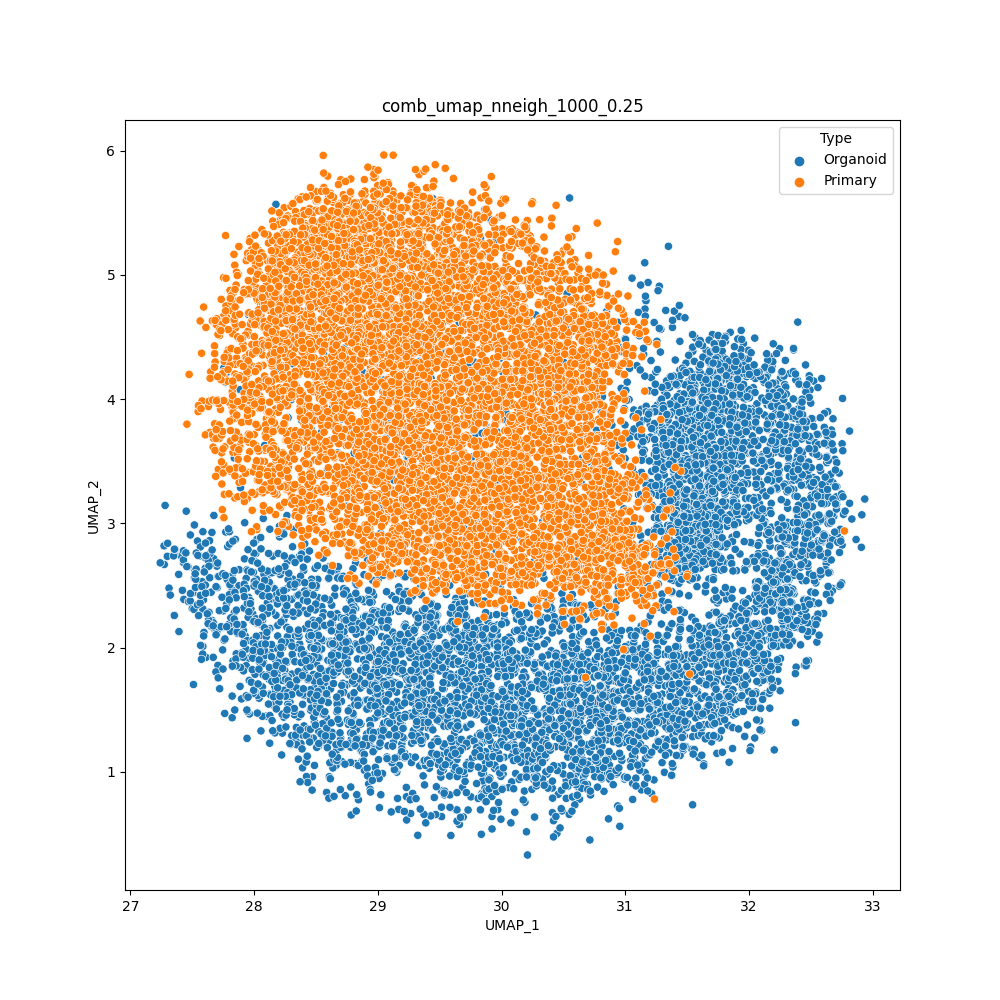

The file beside this chart, header and first rows:
cell	UMAP_1	UMAP_2	Type
H1SWeek3_AAACCTGAGACAAAGG	31.26	3.951	Organoid
H1SWeek3_AAACCTGAGCACACAG	31.29	4.562	Organoid
H1SWeek3_AAACCTGAGGATGGAA	27.64	2.861	Organoid
H1SWeek3_AAACCTGCAATTGCTG	30.71	0.4521	Organoid
H1SWeek3_AAACCTGCAGCGTAAG	29.16	0.7866	Organoid
H1SWeek3_AAACCTGCATTACGAC	29.32	0.4897	Organoid
H1SWeek3_AAACCTGGTCCCGACA	30.08	0.5897	Organoid
H1SWeek3_AAACCTGGTCCGACGT	30.42	0.6068	Organoid
H1SWeek3_AAACCTGGTGGCTCCA	31.17	4.792	Organoid
H1SWeek3_AAACCTGGTGGTGTAG	27.61	1.922	Organoid
H1SWeek3_AAACCTGTCGGTCTAA	31.35	5.23	Organoid
H1SWeek3_AAACCTGTCTAACGGT	28.47	0.9607	Organoid
H1SWeek3_AAACCTGTCTCCAGGG	31.44	4.666	Organoid
H1SWeek3_AAACGGGAGCCCGAAA	31.54	0.7352	Organoid
H1SWeek3_AAACGGGAGTAGTGCG	30.94	0.7259	Organoid
H1SWeek3_AAACGGGCACCAGGCT	32.91	2.808	Organoid
H1SWeek3_AAACGGGCAGTTCCCT	27.27	2.669	Organoid
H1SWeek3_AAACGGGCATCACAAC	27.59	2.123	Organoid
H1SWeek3_AAACGGGCATGCCCGA	27.8	2.521	Organoid
H1SWeek3_AAACGGGGTACATCCA	27.43	2.389	Organoid
H1SWeek3_AAACGGGGTACCGAGA	29.78	4.298	Organoid
H1SWeek3_AAACGGGGTCTAAAGA	27.81	2.506	Organoid
H1SWeek3_AAACGGGTCATATCGG	31.4	4.708	Organoid
H1SWeek3_AAACGGGTCCGCAAGC	28.78	0.6531	Organoid
H1SWeek3_AAAGATGAGAGTAAGG	30.85	0.9772	Organoid
H1SWeek3_AAAGATGAGCGTAATA	31.06	0.7783	Organoid
H1SWeek3_AAAGATGCACCACCAG	27.82	1.61	Organoid
H1SWeek3_AAAGATGCAGGTGCCT	28.74	0.8087	Organoid
H1SWeek3_AAAGATGCATGGTCTA	27.81	2.56	Organoid
H1SWeek3_AAAGATGGTAAGAGGA	27.59	2.01	Organoid
H1SWeek3_AAAGATGGTACGAAAT	30.45	0.5047	Organoid
H1SWeek3_AAAGATGGTCAGAATA	27.45	3.099	Organoid
H1SWeek3_AAAGATGGTGCAGACA	29.66	0.5769	Organoid
H1SWeek3_AAAGATGGTGGTACAG	30.57	3.195	Organoid
H1SWeek3_AAAGATGGTGTGGCTC	30.49	0.6855	Organoid
H1SWeek3_AAAGATGTCGCAAACT	27.76	2.06	Organoid
H1SWeek3_AAAGCAAAGACGACGT	30.66	0.957	Organoid
H1SWeek3_AAAGCAAAGGGAGTAA	31.85	1.581	Organoid
H1SWeek3_AAAGCAACACGAAAGC	31.09	1.996	Organoid
H1SWeek3_AAAGCAACAGGGTACA	30.62	2.164	Organoid
H1SWeek3_AAAGCAAGTACATGTC	28.01	2.757	Organoid
H1SWeek3_AAAGCAAGTCGACTAT	27.54	2.858	Organoid
H1SWeek3_AAAGCAAGTCTCAACA	30.94	1.603	Organoid
H1SWeek3_AAAGCAAGTGAAATCA	31.3	1.075	Organoid
H1SWeek3_AAAGCAAGTGACCAAG	30.87	0.622	Organoid
H1SWeek3_AAAGCAAGTGATGTCT	31.02	1.885	Organoid
H1SWeek3_AAAGCAAGTGTTGGGA	31.35	1.153	Organoid
H1SWeek3_AAAGTAGAGAGCAATT	31.23	4.617	Organoid
H1SWeek3_AAAGTAGAGCCTCGTG	30.59	2.363	Organoid
H1SWeek3_AAAGTAGAGGCAGTCA	30.37	0.9822	Organoid
H1SWeek3_AAAGTAGAGTGTACGG	28.04	1.593	Organoid
H1SWeek3_AAAGTAGAGTTGCAGG	27.75	2.296	Organoid
H1SWeek3_AAAGTAGCAGATTGCT	30.96	0.5621	Organoid
H1SWeek3_AAAGTAGCAGGGAGAG	31.26	4.466	Organoid
H1SWeek3_AAAGTAGCATCACCCT	27.59	2.933	Organoid
H1SWeek3_AAAGTAGGTCAGAAGC	30.65	3.689	Organoid
H1SWeek3_AAAGTAGGTCTCTCTG	31.28	4.909	Organoid
H1SWeek3_AAAGTAGGTTATTCTC	29.8	2.182	Organoid
H1SWeek3_AAAGTAGTCCGAAGAG	31.18	4.939	Organoid
H1SWeek3_AAATGCCAGCCACTAT	30.6	0.7751	Organoid
... 13,464 more rows
